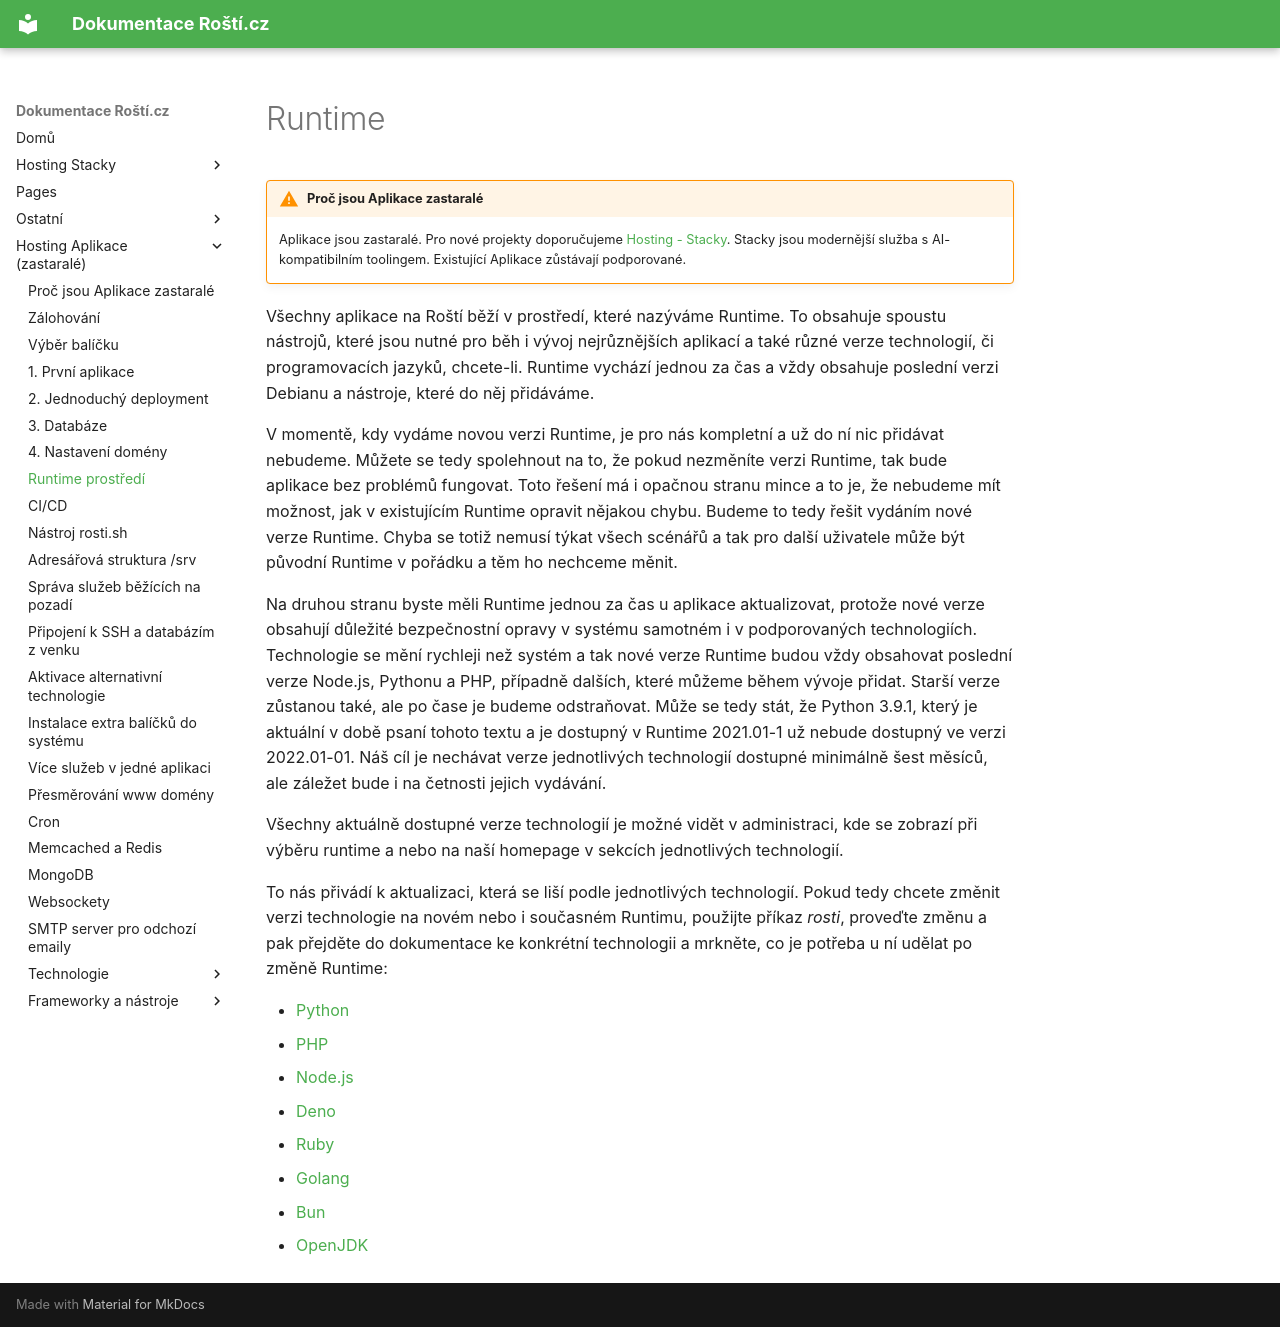

repository: rosti-cz/docs · page: cs/runtime/index.html · generator: mkdocs

# Runtime

!!! warning "Proč jsou Aplikace zastaralé"
    Aplikace jsou zastaralé. Pro nové projekty doporučujeme [Hosting - Stacky](stacks/quickstart.md). Stacky jsou modernější služba s AI-kompatibilním toolingem. Existující Aplikace zůstávají podporované.

Všechny aplikace na Roští běží v prostředí, které nazýváme Runtime. To obsahuje spoustu nástrojů, které jsou nutné pro běh i vývoj nejrůznějších aplikací a také různé verze technologií, či programovacích jazyků, chcete-li. Runtime vychází jednou za čas a vždy obsahuje poslední verzi Debianu a nástroje, které do něj přidáváme.

V momentě, kdy vydáme novou verzi Runtime, je pro nás kompletní a už do ní nic přidávat nebudeme. Můžete se tedy spolehnout na to, že pokud nezměníte verzi Runtime, tak bude aplikace bez problémů fungovat. Toto řešení má i opačnou stranu mince a to je, že nebudeme mít možnost, jak v existujícím Runtime opravit nějakou chybu. Budeme to tedy řešit vydáním nové verze Runtime. Chyba se totiž nemusí týkat všech scénářů a tak pro další uživatele může být původní Runtime v pořádku a těm ho nechceme měnit.

Na druhou stranu byste měli Runtime jednou za čas u aplikace aktualizovat, protože nové verze obsahují důležité bezpečnostní opravy v systému samotném i v podporovaných technologiích. Technologie se mění rychleji než systém a tak nové verze Runtime budou vždy obsahovat poslední verze Node.js, Pythonu a PHP, případně dalších, které můžeme během vývoje přidat. Starší verze zůstanou také, ale po čase je budeme odstraňovat. Může se tedy stát, že Python 3.9.1, který je aktuální v době psaní tohoto textu a je dostupný v Runtime 2021.01-1 už nebude dostupný ve verzi 2022.01-01. Náš cíl je nechávat verze jednotlivých technologií dostupné minimálně šest měsíců, ale záležet bude i na četnosti jejich vydávání.

Všechny aktuálně dostupné verze technologií je možné vidět v administraci, kde se zobrazí při výběru runtime a nebo na naší homepage v sekcích jednotlivých technologií.

To nás přivádí k aktualizaci, která se liší podle jednotlivých technologií. Pokud tedy chcete změnit verzi technologie na novém nebo i současném Runtimu, použijte příkaz *rosti*, proveďte změnu a pak přejděte do dokumentace ke konkrétní technologii a mrkněte, co je potřeba u ní udělat po změně Runtime:

* [Python](apps/python.md)
* [PHP](apps/php.md)
* [Node.js](apps/nodejs.md)
* [Deno](apps/deno.md)
* [Ruby](apps/ruby.md)
* [Golang](apps/golang.md)
* [Bun](apps/bun.md)
* [OpenJDK](apps/openjdk.md)
